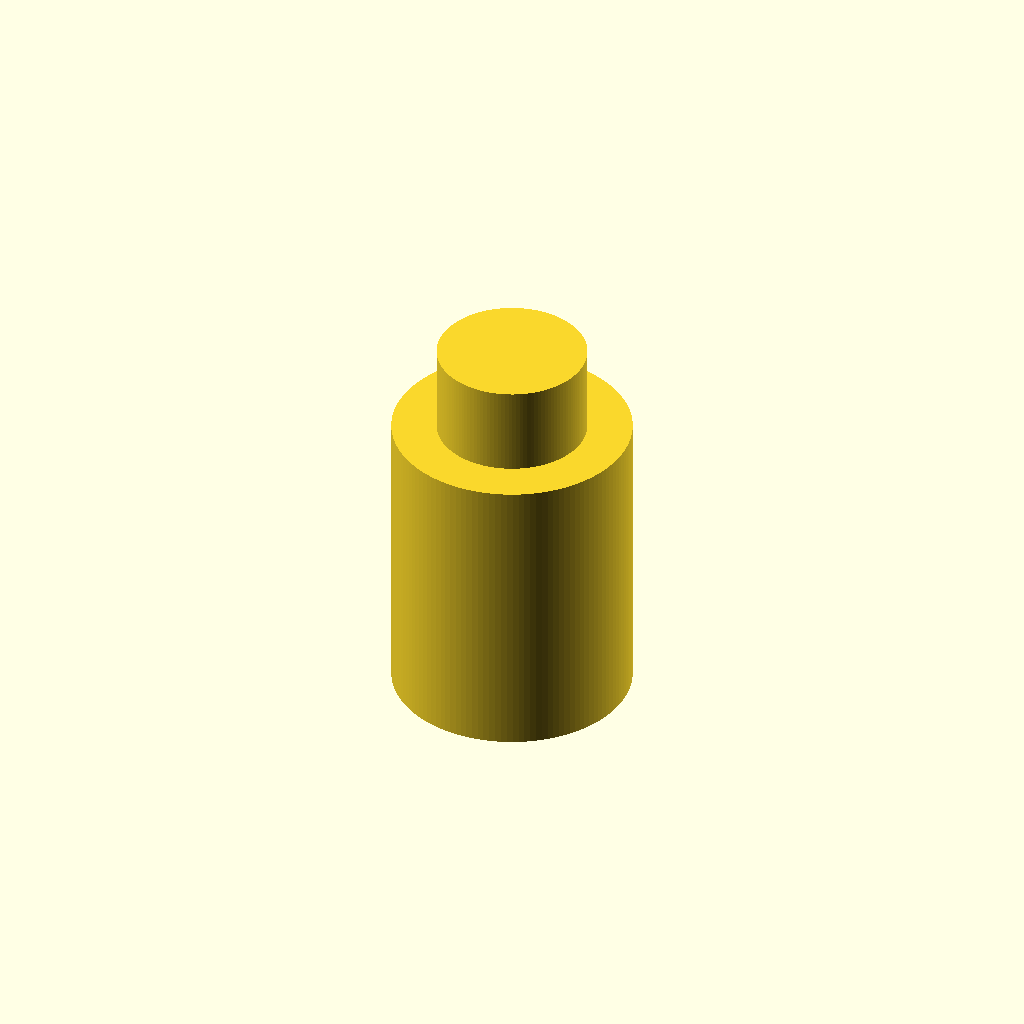
Cell 1 — every parameter at its default value.
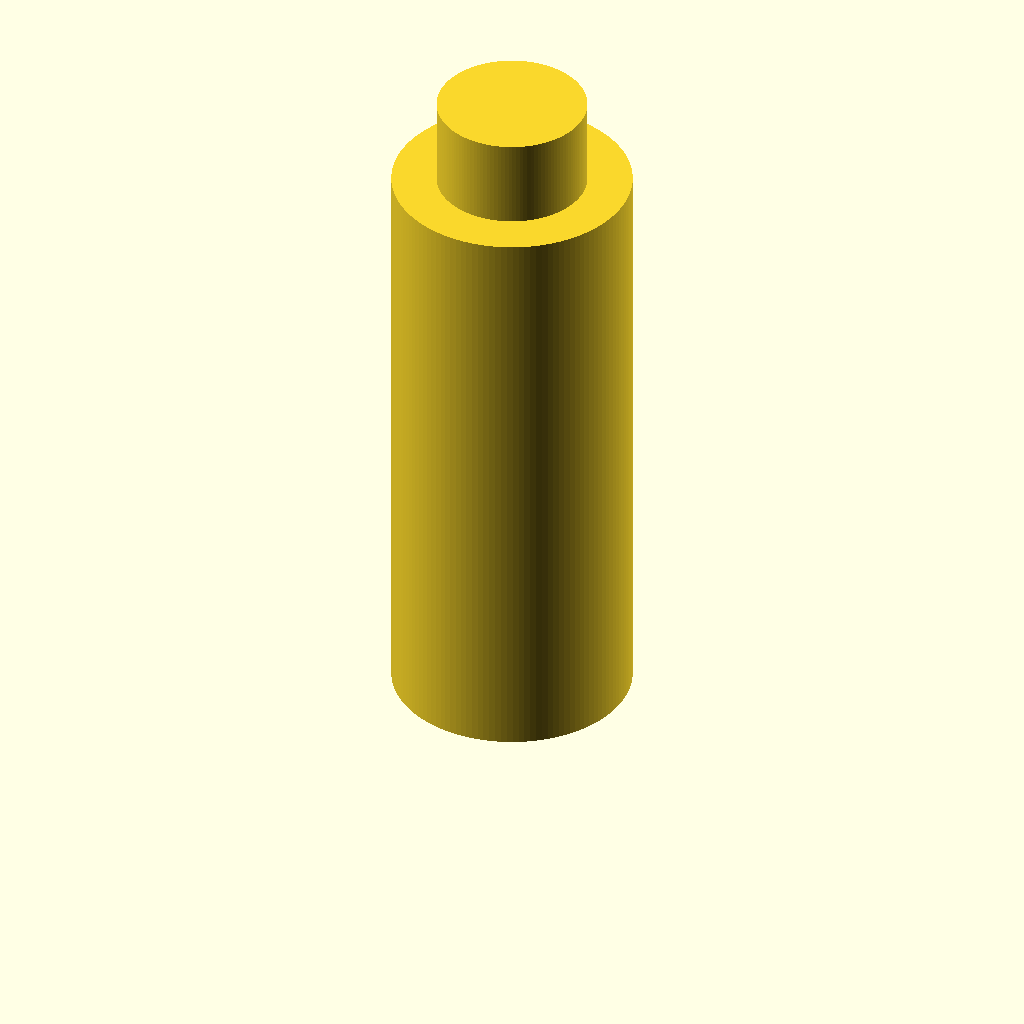
Cell 2: body_length = 20 (everything else at default).
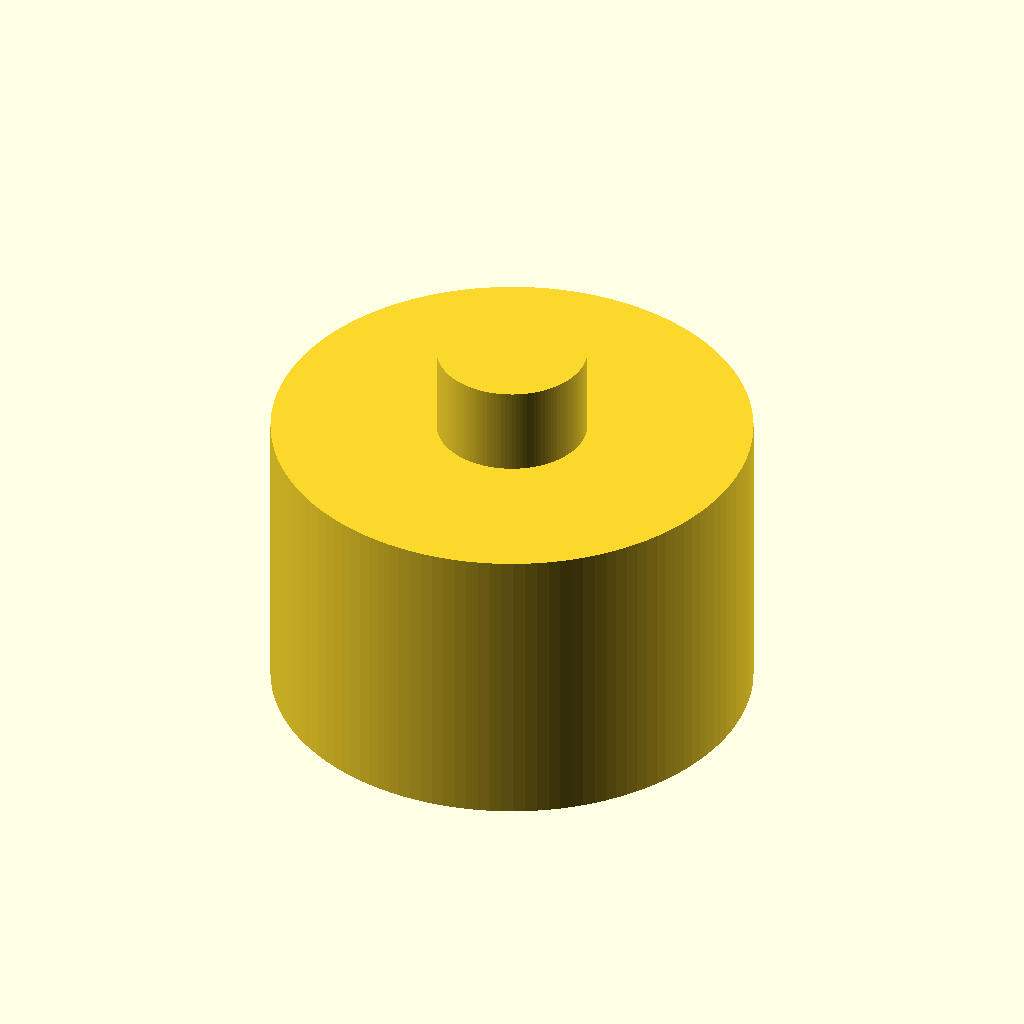
Cell 3: body_diameter = 16 (everything else at default).
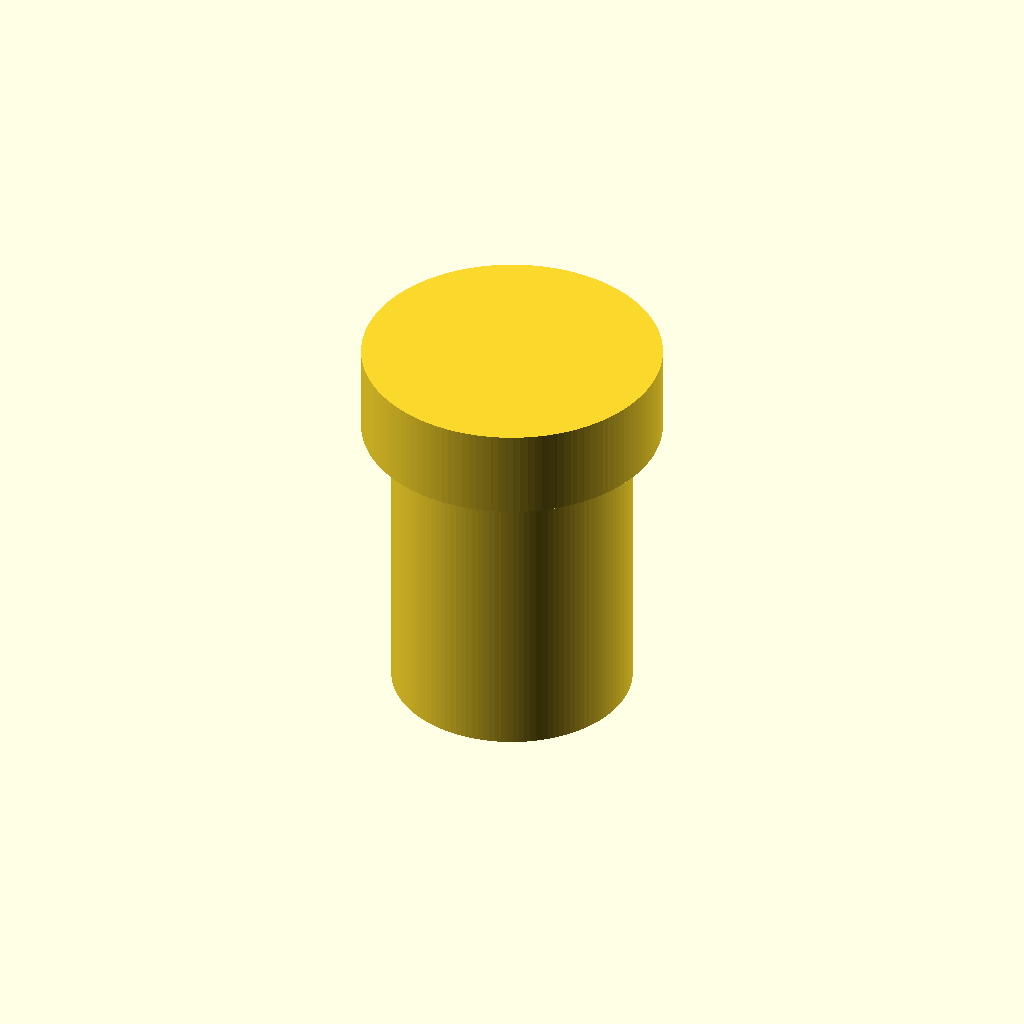
Cell 4: the same model with male_diameter = 10.
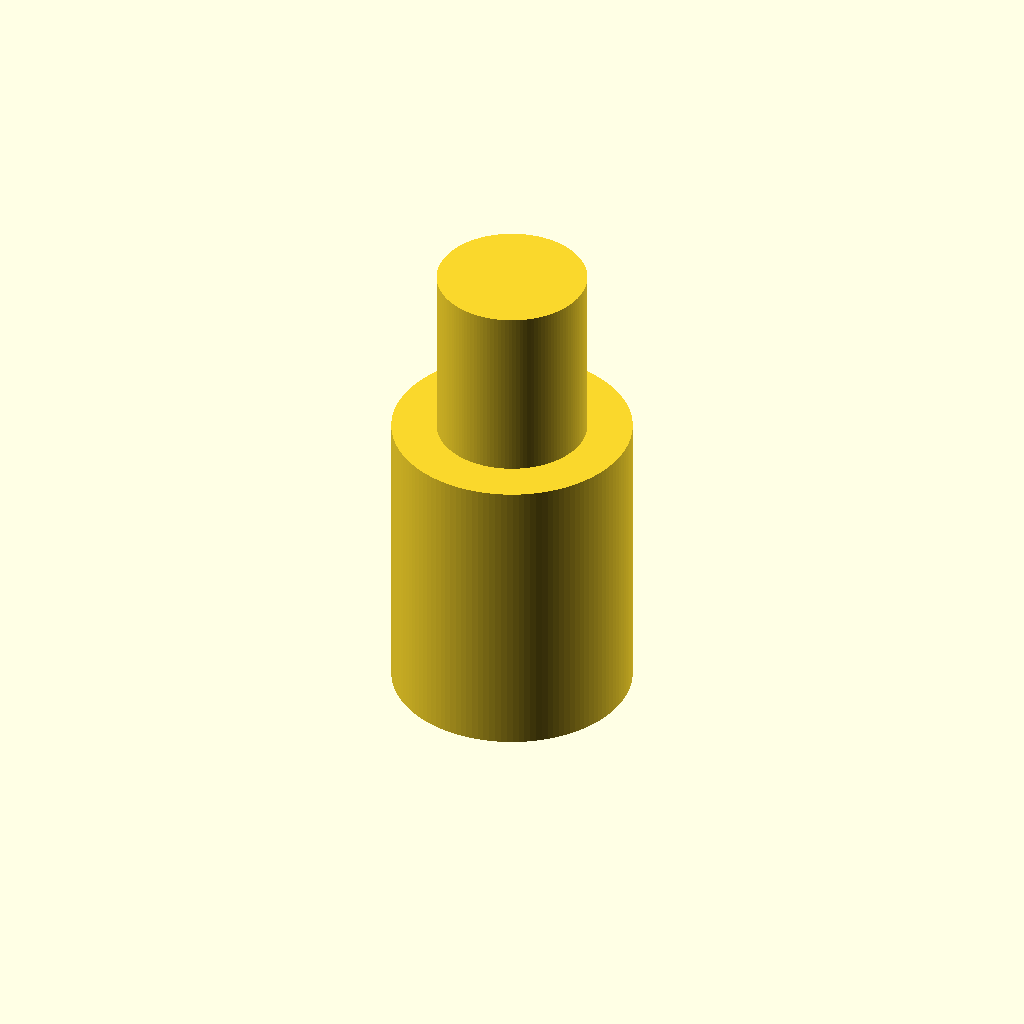
Cell 5 — male_length set to 6, the other parameters unchanged.
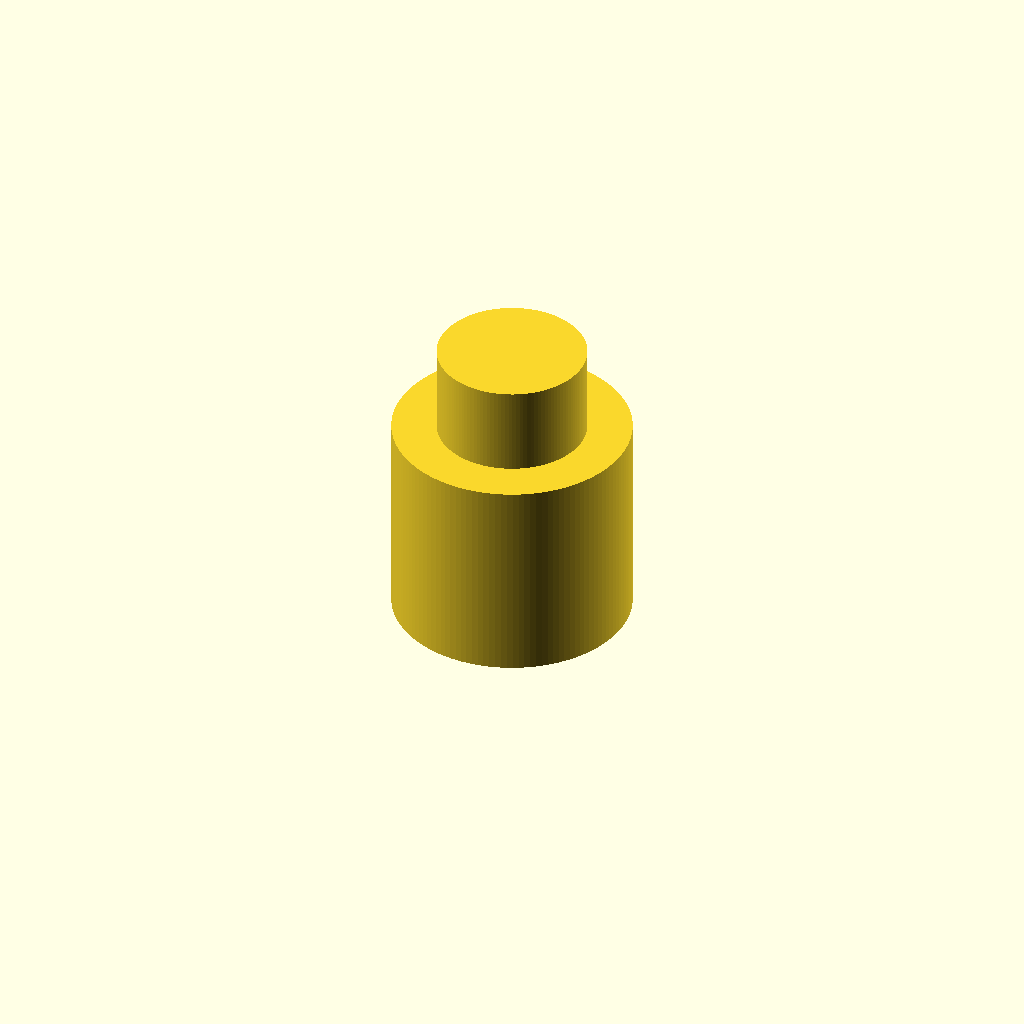
Cell 6 — female_diameter set to 10, the other parameters unchanged.
One fixed orthographic camera (rotation 55°, 0°, 25°; colour scheme Cornfield) for every cell.
The OpenSCAD source (mechanical/arm_extension_10mm_5mm_fit/Baymax_arm_extension_10mm.scad):
// Units: mm. Round fit prototype, NOT a model of the SG90 spline teeth.
// The male projection of 3 mm is assumed to match the requested socket depth.
$fn=128;
body_length=10;
body_diameter=8;
male_diameter=5;
male_length=3;
female_diameter=5;
female_depth=3;
difference() {
    union() {
        cylinder(h=body_length,d=body_diameter);
        translate([0,0,body_length]) cylinder(h=male_length,d=male_diameter);
    }
    translate([0,0,-0.01]) cylinder(h=female_depth+0.01,d=female_diameter);
}
Customizer parameters (derived from the source; name, type, default, range or options):
body_length: number, default 10
body_diameter: number, default 8
male_diameter: number, default 5
male_length: number, default 3
female_diameter: number, default 5
female_depth: number, default 3
